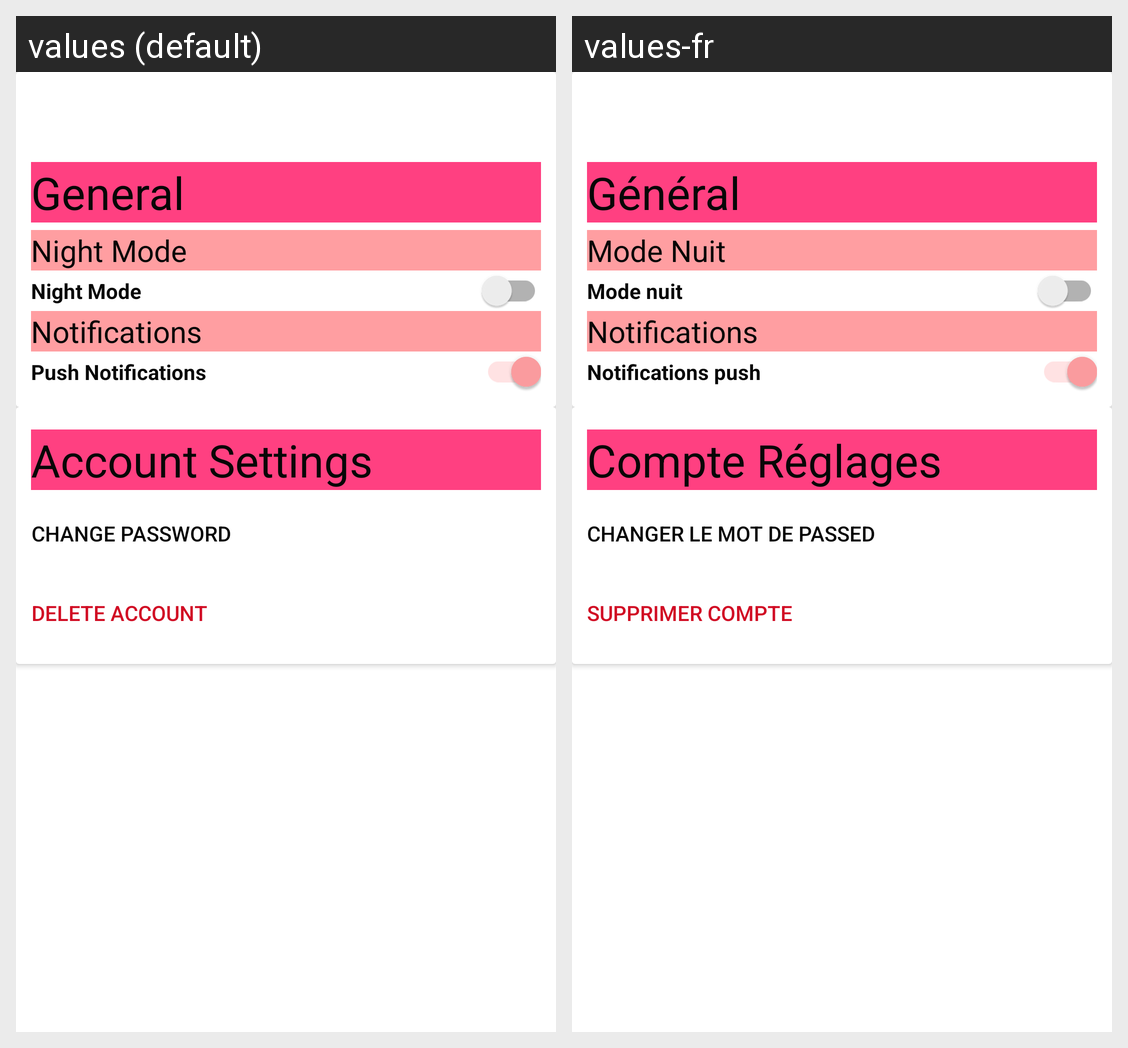

Strings drawn on this Android screen and how each of the app's shown locales translates them:
Android screen res/layout/activity_setting.xml rendered under 2 locales, left to right: values (default), values-fr. Device: Nexus 5 (rendered at 1080×1920; each locale shown at half size, 540×960, under a caption strip naming it); theme AppTheme.Launcher.
Strings drawn on this screen, with the default value and each locale's value (text and hints the layout hard-codes, and strings that could not be matched under every locale, appear in the picture but are not listed):

general_heading
  values: General
  values-fr: Général

night_mode_heading
  values: Night Mode
  values-fr: Mode Nuit

night_mode
  values: Night Mode
  values-fr: Mode nuit

notifications_heading
  values: Notifications
  values-fr: Notifications

push_notifications
  values: Push Notifications
  values-fr: Notifications push

account_settings_heading
  values: Account Settings
  values-fr: Compte Réglages

change_password
  values: Change Password
  values-fr: Changer le mot de passed

delete_account_btnText
  values: Delete Account
  values-fr: Supprimer Compte
